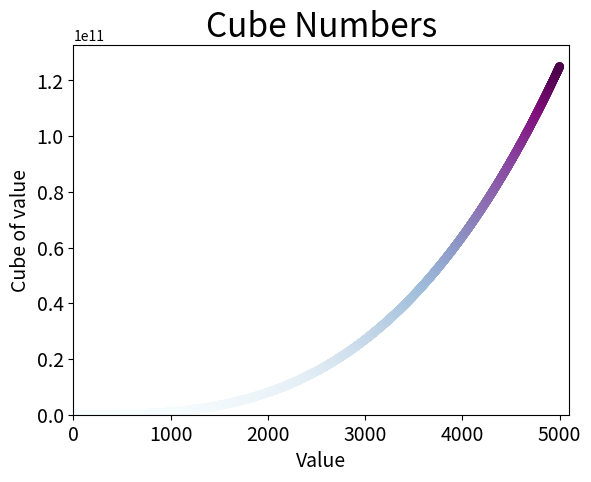

Reproduce this figure in Python.
# 15-2. Colored Cubes: Apply a colormap to your cubes plot.
import matplotlib.pyplot as plt

# First 5000 cubic numbers
x_values = list(range(1, 5001))
y_values = [x**3 for x in x_values]
plt.scatter(x_values, y_values, c=y_values, cmap=plt.cm.BuPu,
    edgecolor='none', s=40)

# Set chart title and label axis.
plt.title("Cube Numbers", fontsize=24)
plt.xlabel("Value", fontsize=14)
plt.ylabel("Cube of value", fontsize=14)
plt.axis([0, 5100, 0, 5100**3])

# Set size of tick labels.
plt.tick_params(axis='both', labelsize=14)

plt.show()